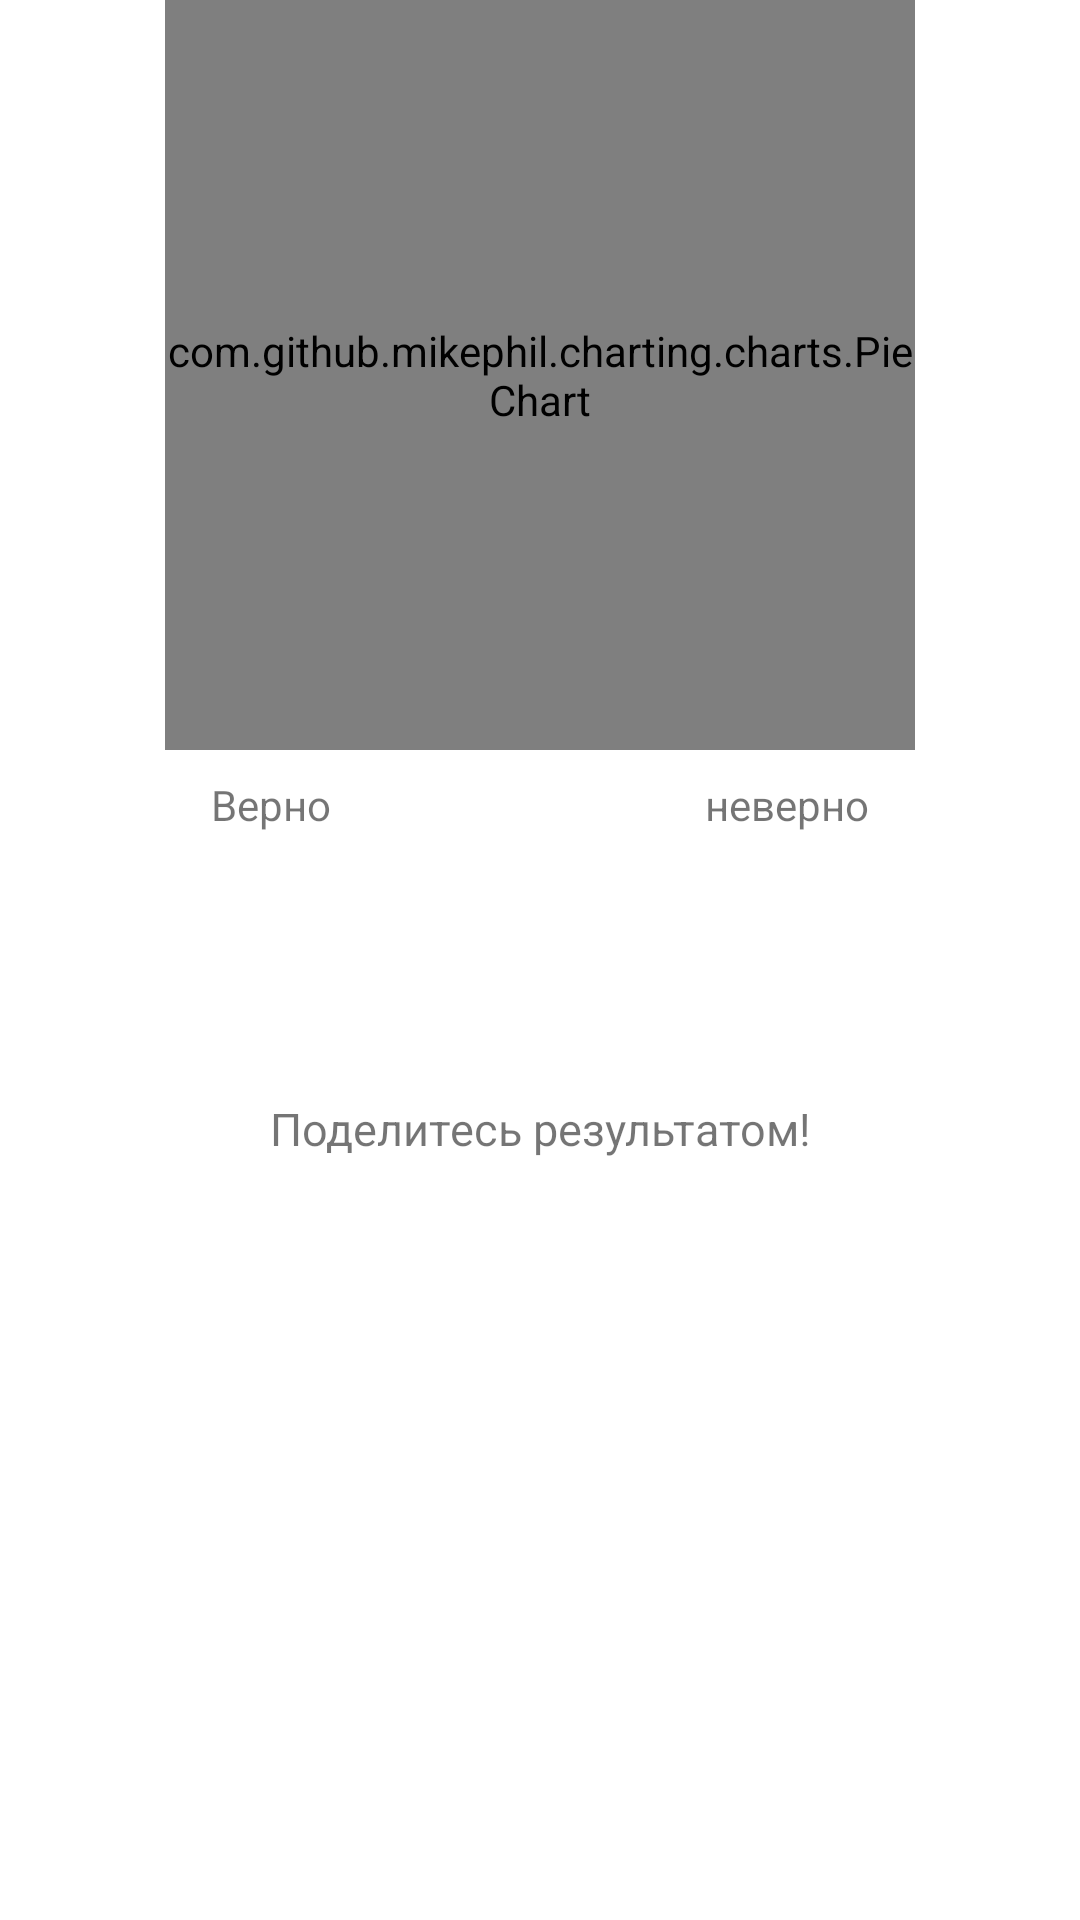

This screen was rendered from an Android layout file. Write that file and the resources it references.
<!-- AndroidManifest.xml: application theme Theme.QuizConstructor -->
<!-- res/layout/fragment_result1.xml -->
<?xml version="1.0" encoding="utf-8"?>
<RelativeLayout xmlns:android="http://schemas.android.com/apk/res/android"
    xmlns:tools="http://schemas.android.com/tools"
    android:layout_width="match_parent"
    android:layout_height="match_parent">

    <ScrollView
        android:layout_width="match_parent"
        android:layout_height="match_parent">

        <RelativeLayout
            android:layout_width="match_parent"
            android:layout_height="wrap_content"
            android:focusableInTouchMode="true">

            <RelativeLayout
                android:id="@+id/lyt_graph"
                android:layout_width="match_parent"
                android:layout_height="wrap_content">

                <View
                    android:id="@+id/view_0"
                    android:layout_width="match_parent"
                    android:layout_height="0.7dp"
                    android:layout_below="@+id/piechart"
                    android:background="@color/blue_700" />

                <LinearLayout
                    android:id="@+id/score_container"
                    android:layout_width="match_parent"
                    android:layout_height="wrap_content"
                    android:layout_below="@+id/view_0"
                    android:baselineAligned="false"
                    android:orientation="horizontal"
                    android:padding="8dp"
                    android:weightSum="1">

                    <RelativeLayout
                        android:layout_width="wrap_content"
                        android:layout_height="wrap_content"
                        android:layout_weight="0.5"
                        android:gravity="center">

                        <TextView
                            android:id="@+id/score_prompt"
                            android:layout_width="wrap_content"
                            android:layout_height="wrap_content"
                            android:layout_centerHorizontal="true"
                            android:text="Bepнo" />

                        <TextView
                            android:id="@+id/txt_score"
                            android:layout_width="wrap_content"
                            android:layout_height="wrap_content"
                            android:layout_below="@id/score_prompt"
                            android:layout_centerHorizontal="true"
                            android:textSize="18sp"
                            android:textStyle="bold"
                            tools:text="70 / 100" />
                    </RelativeLayout>

                    <RelativeLayout
                        android:layout_width="wrap_content"
                        android:layout_height="wrap_content"
                        android:layout_weight="0.5"
                        android:gravity="center">

                        <TextView
                            android:id="@+id/wrong_prompt"
                            android:layout_width="wrap_content"
                            android:layout_height="wrap_content"
                            android:layout_centerHorizontal="true"
                            android:gravity="center"
                            android:text="неверно" />

                        <TextView
                            android:id="@+id/txt_wrong"
                            android:layout_width="wrap_content"
                            android:layout_height="wrap_content"
                            android:layout_below="@id/wrong_prompt"
                            android:layout_centerHorizontal="true"
                            android:textSize="18sp"
                            android:textStyle="bold" />
                    </RelativeLayout>

                </LinearLayout>

                <View
                    android:id="@+id/view_1"
                    android:layout_width="match_parent"
                    android:layout_height="0.7dp"
                    android:layout_below="@id/score_container"
                    android:background="@color/blue_700" />

                <com.github.mikephil.charting.charts.PieChart
                    android:id="@+id/piechart"
                    android:layout_width="250dp"
                    android:layout_height="250dp"
                    android:layout_alignParentTop="true"
                    android:layout_centerHorizontal="true" />

            </RelativeLayout>

            <TextView
                android:id="@+id/greeting_text"
                android:layout_width="match_parent"
                android:layout_height="wrap_content"
                android:layout_below="@+id/lyt_graph"
                android:layout_marginLeft="15dp"
                android:layout_marginTop="15dp"
                android:layout_marginRight="15dp"
                android:gravity="center"
                android:textSize="15sp"
                android:textStyle="bold"
                tools:text="Плохо. Подготовьтесь и пробуйте снова." />

            <TextView
                android:id="@+id/share_text"
                android:layout_width="match_parent"
                android:layout_height="wrap_content"
                android:layout_below="@id/greeting_text"
                android:layout_marginTop="20dp"
                android:gravity="center"
                android:text="Поделитесь результатом!"
                android:textSize="15sp" />

            <LinearLayout
                android:id="@+id/prompt_container"
                style="?android:attr/buttonBarStyle"
                android:layout_width="match_parent"
                android:layout_height="wrap_content"
                android:layout_below="@id/share_text"
                android:layout_margin="15dp"
                android:orientation="horizontal"
                android:weightSum="1">

                <Button
                    android:id="@+id/btn_play_again"
                    style="?android:attr/buttonBarButtonStyle"
                    android:layout_width="wrap_content"
                    android:layout_height="wrap_content"
                    android:layout_marginStart="6dp"
                    android:text="Начать заново"
                    android:textColor="@color/white" />

            </LinearLayout>

            <androidx.recyclerview.widget.RecyclerView
                android:id="@+id/rvcontentScore"
                android:layout_width="match_parent"
                android:layout_height="wrap_content"
                android:layout_below="@id/prompt_container"
                android:layout_margin="15dp"
                android:background="@color/white" />
        </RelativeLayout>
    </ScrollView>
</RelativeLayout>
<!-- resources referenced by this layout -->
<resources>
  <color name="white">#FFFFFFFF</color>
  <style name="Theme.QuizConstructor" parent="Theme.MaterialComponents.DayNight.DarkActionBar">
          
          <item name="colorPrimary">@color/colorPrimaryGreen</item>
          <item name="colorPrimaryVariant">@color/purple_700</item>
          <item name="colorOnPrimary">@color/white</item>
          
          <item name="colorSecondary">@color/colorSecondaryGreen</item>
          <item name="colorSecondaryVariant">@color/purple_700</item>
          <item name="colorOnSecondary">@color/colorPrimaryBlack</item>
          
          <item name="android:statusBarColor">?attr/colorPrimaryVariant</item>
          
      </style>
  <color name="colorPrimaryGreen">#42A546</color>
  <color name="purple_700">#FF3700B3</color>
  <color name="colorSecondaryGreen">#1E5520</color>
  <color name="colorPrimaryBlack">#1E1E1E</color>
</resources>
